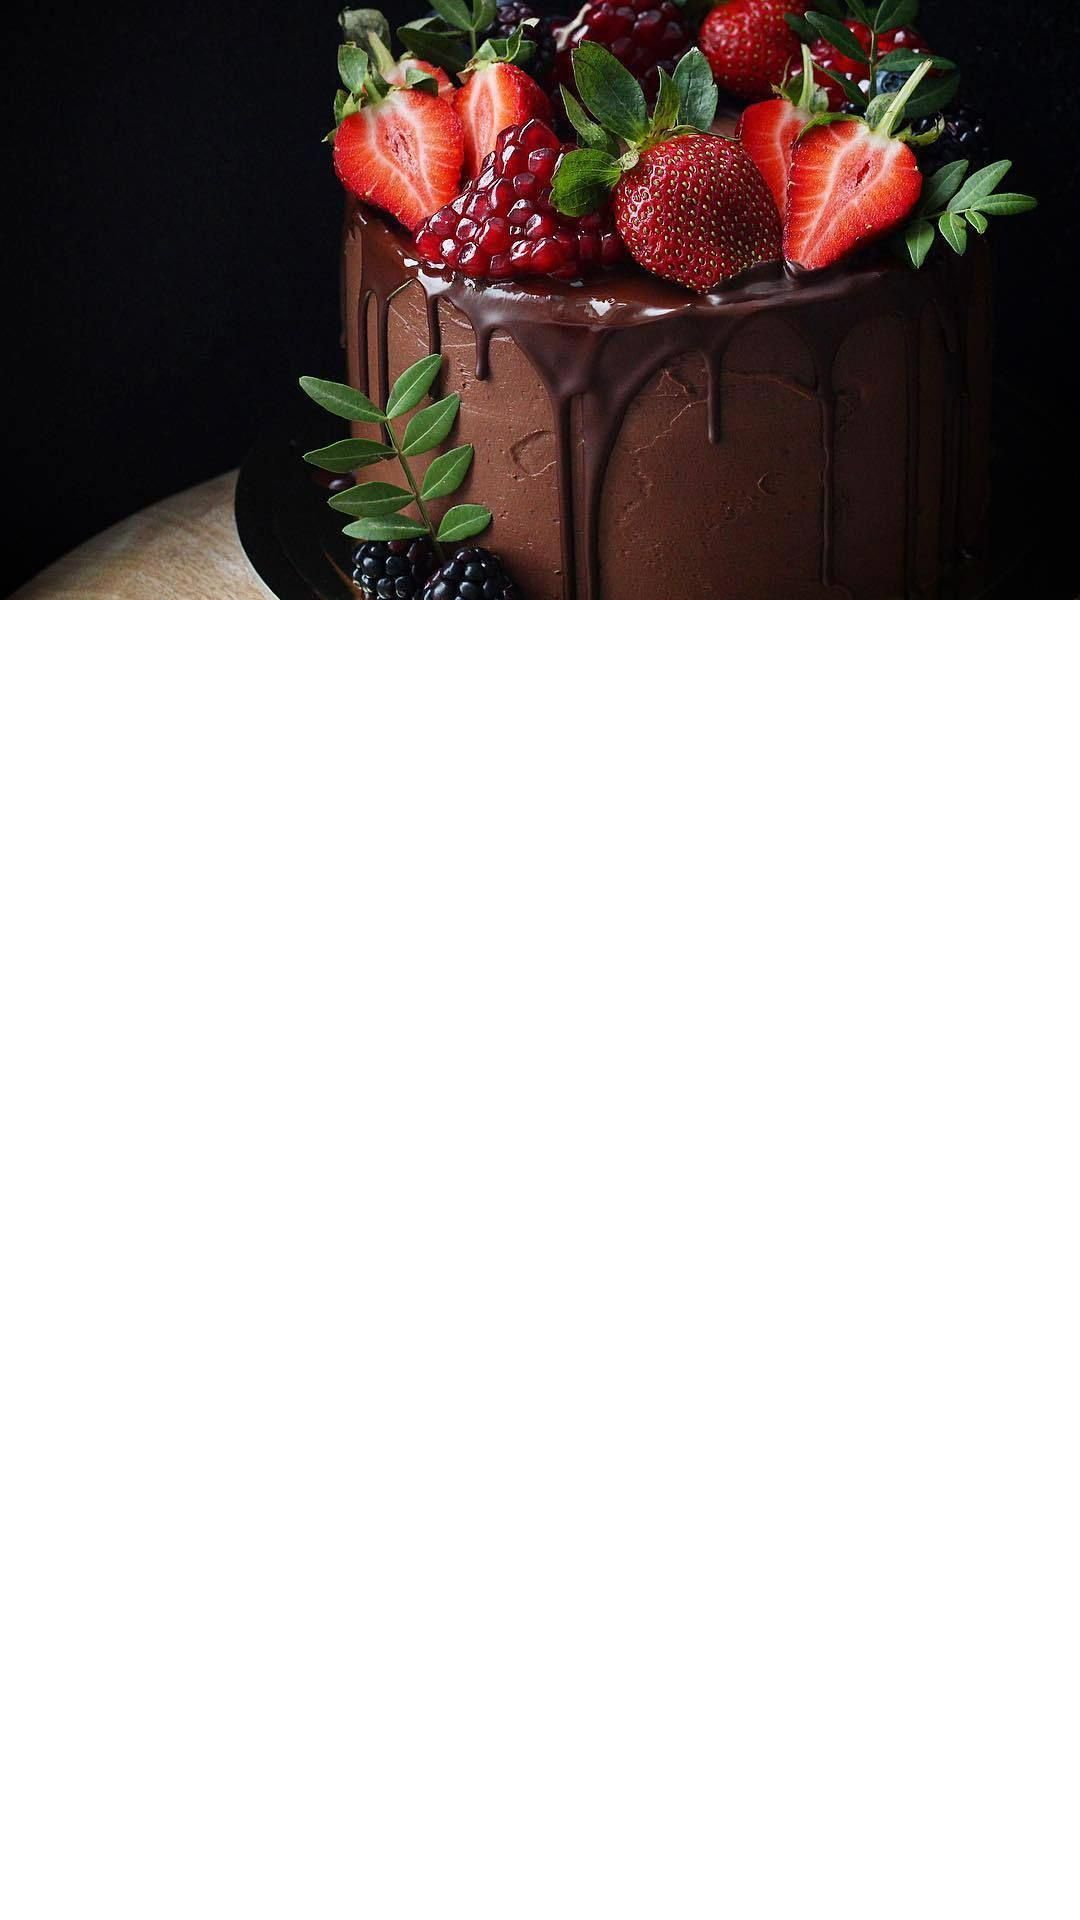

Android layout source for this screen:
<!-- AndroidManifest.xml: application theme Theme.Coffee_Shop_Online -->
<!-- res/layout/activity_category4.xml -->
<RelativeLayout xmlns:android="http://schemas.android.com/apk/res/android"
    android:layout_width="match_parent"
    android:layout_height="match_parent"
    android:background="#fff">

    <ImageView
        android:id="@+id/banner"
        android:layout_width="match_parent"
        android:layout_height="200dp"
        android:scaleType="centerCrop"
        android:src="@drawable/cover4" />

    <ImageView
        android:id="@+id/back_button"
        android:layout_width="40dp"
        android:layout_height="40dp"
        android:layout_alignParentTop="true"
        android:layout_alignParentStart="true"
        android:layout_margin="16dp"
        android:src="@drawable/back"
        android:background="?attr/selectableItemBackgroundBorderless"
        android:padding="8dp" />

    <androidx.recyclerview.widget.RecyclerView
        android:id="@+id/recyclerview"
        android:layout_width="match_parent"
        android:layout_height="match_parent"
        android:layout_below="@id/banner"
        android:padding="16dp"
        android:clipToPadding="false">
    </androidx.recyclerview.widget.RecyclerView>

</RelativeLayout>
<!-- resources referenced by this layout -->
<resources>
  <!-- drawable cover4: jpg bitmap (drawable, 153671 bytes) -->
  <style name="Theme.Coffee_Shop_Online" parent="Base.Theme.Coffee_Shop_Online" />
  <style name="Base.Theme.Coffee_Shop_Online" parent="Theme.Material3.DayNight.NoActionBar">
          
          
      </style>
</resources>
